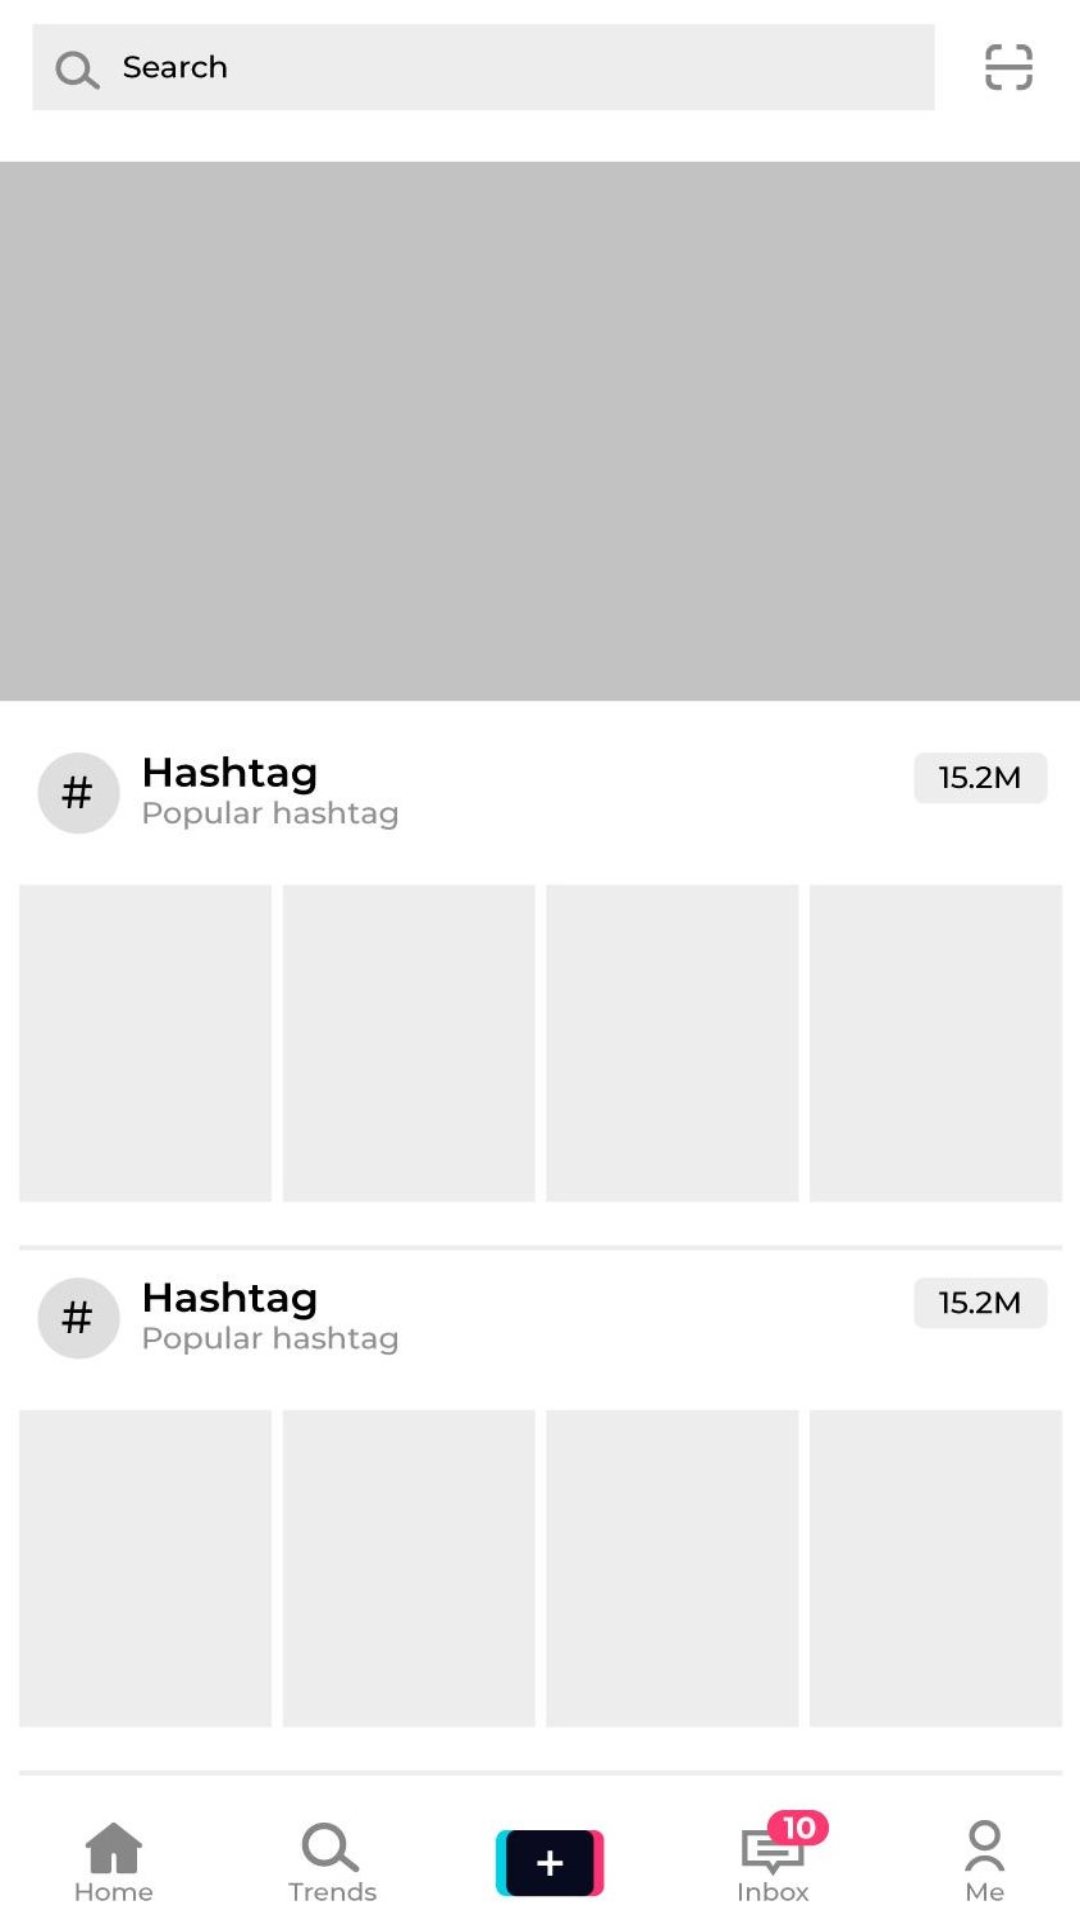

Reconstruct the res/layout file that produces this screen, plus the resources it refers to.
<!-- AndroidManifest.xml: application theme Theme.Tarea_dos -->
<!-- res/layout/fragment_second.xml -->
<?xml version="1.0" encoding="utf-8"?>
<FrameLayout xmlns:android="http://schemas.android.com/apk/res/android"
    xmlns:tools="http://schemas.android.com/tools"
    android:layout_width="match_parent"
    android:layout_height="match_parent"
    android:background="@drawable/searach"
    tools:context=".SecondFragment">


    <TextView
        android:layout_width="wrap_content"
        android:layout_height="wrap_content"
        android:textColor="@color/transparent"
        android:layout_gravity="center"
        android:textSize="25dp"
        android:text="segundo Fragmento" />

</FrameLayout>
<!-- resources referenced by this layout -->
<resources>
  <color name="transparent">#00FF0050</color>
  <!-- drawable searach: jpg bitmap (drawable, 81193 bytes) -->
  <style name="Theme.Tarea_dos" parent="Base.Theme.Tarea_dos" />
  <style name="Base.Theme.Tarea_dos" parent="Theme.Material3.DayNight.NoActionBar">
          
          
          <item name="colorAccent">@color/transparent</item>
      </style>
</resources>
